Image classification data set "dataset" (nongtiny/RPS-recognition on GitHub). Class labels (3): paper, rock, scissor.

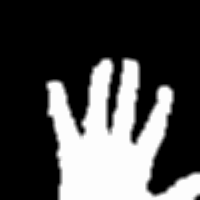
Label: paper

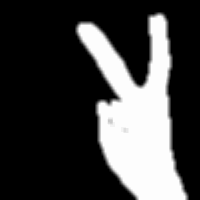
Label: scissor

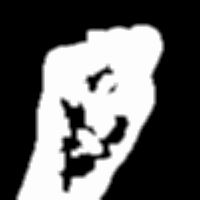
Label: rock

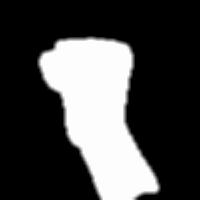
Label: rock

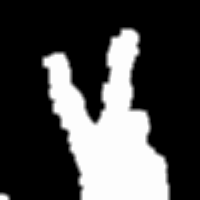
Label: scissor

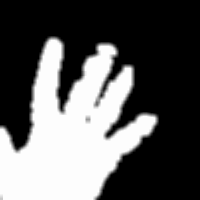
Label: paper
